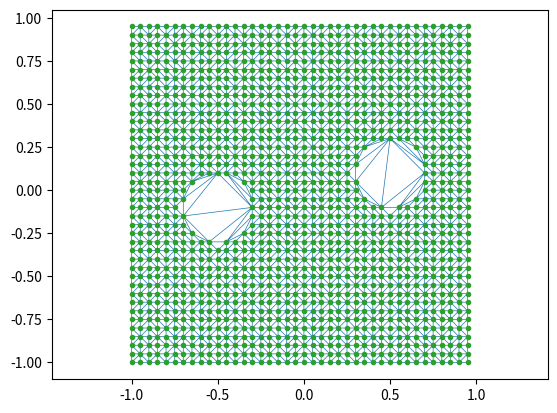

This figure's Python source:
import numpy as np 
import matplotlib.pyplot as plt 
import random
from scipy.spatial import Delaunay

N = 20
h = 1/N
omega = []

i = -1
while i <= 1:
    j = -1
    while j <= 1:
        k = j # random.uniform(-1, 1)
        if (i - 0.5)**2 + (k - 0.1)**2 >= 0.04 and (i + 0.5)**2 + (k + 0.1)**2 >= 0.04:
            omega.append([i, k])
        j += h
    i += h

omega = np.array(omega)

tri = Delaunay(omega)

plt.triplot(omega[:,0], omega[:,1], tri.simplices, linewidth=0.5)
plt.plot(omega[:,0], omega[:,1], '.')
plt.axis('equal')
plt.show()